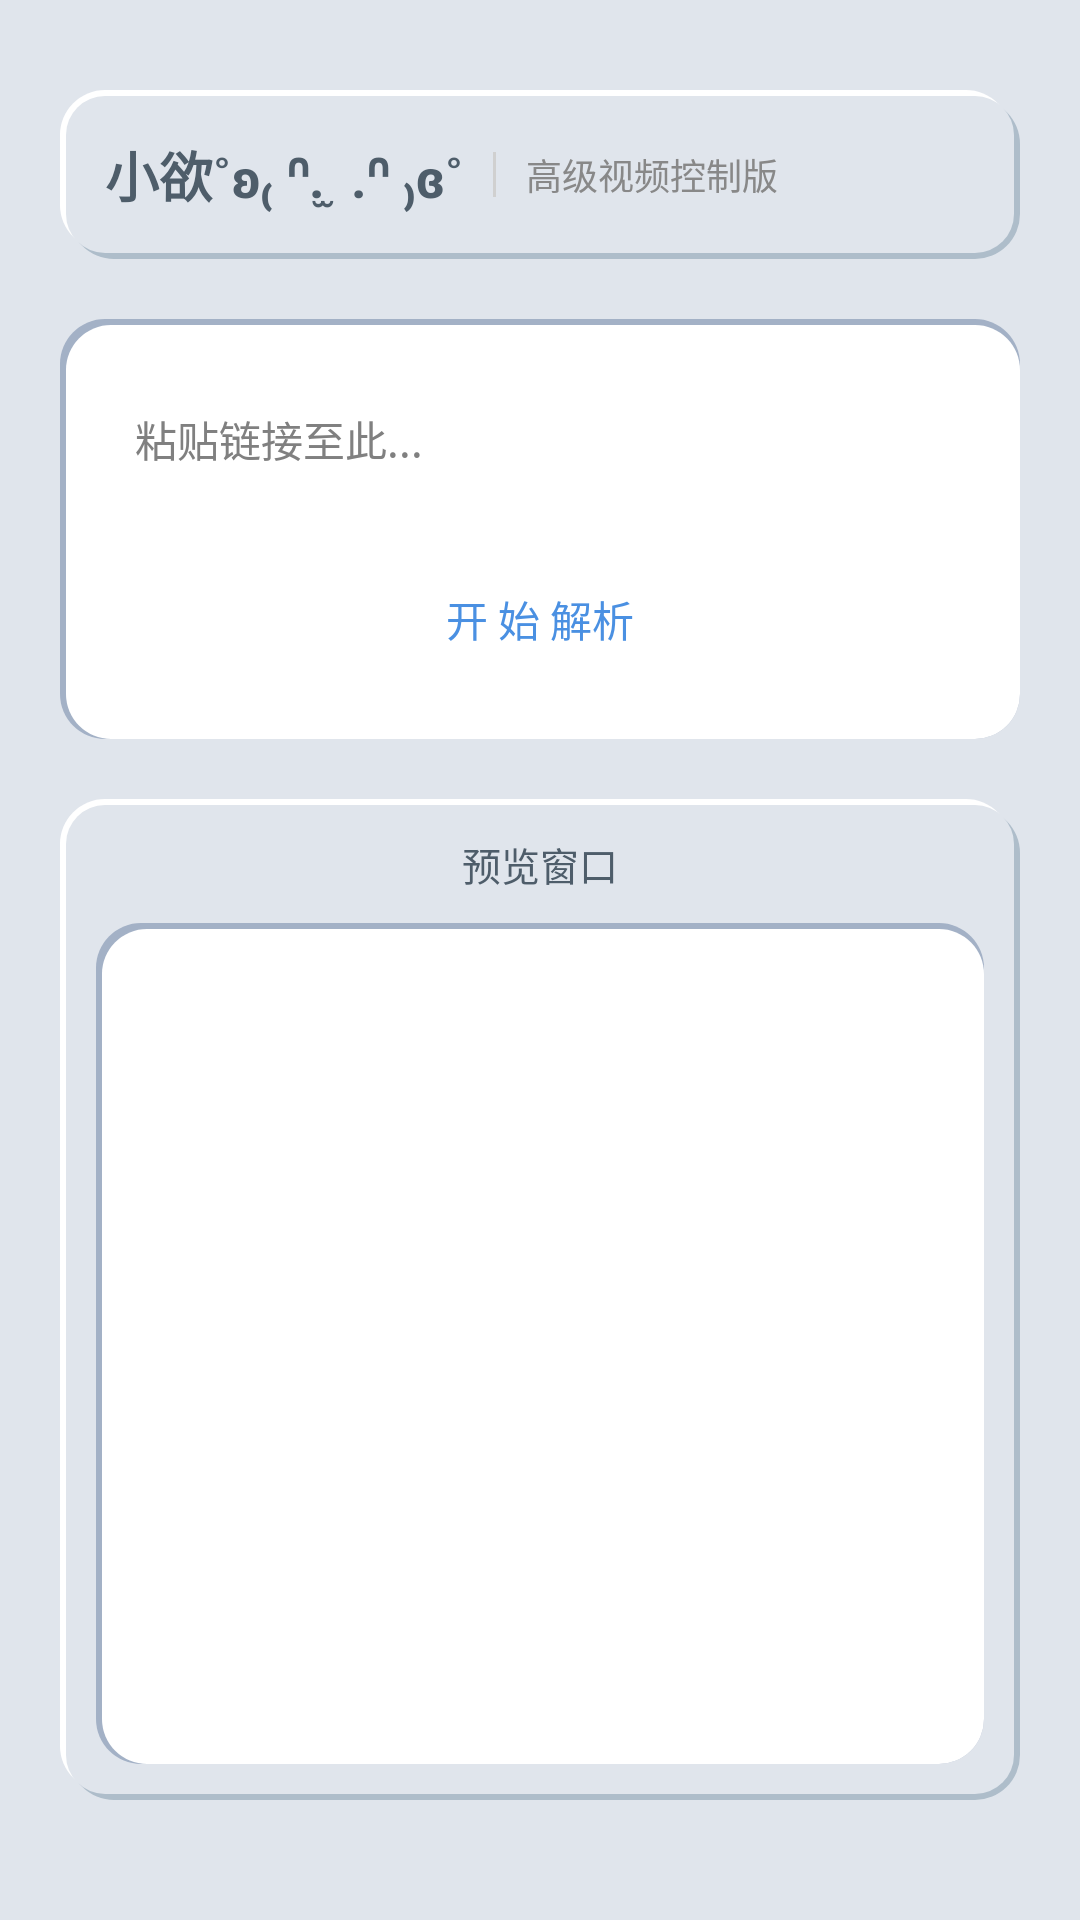

Here is an Android app screen rendered from its layout file. Give the layout XML and the strings, colors and styles it references.
<!-- AndroidManifest.xml: application theme android:Theme.NoTitleBar -->
<!-- res/layout/activity_watermark.xml -->
<?xml version="1.0" encoding="utf-8"?>
<RelativeLayout xmlns:android="http://schemas.android.com/apk/res/android"
    android:layout_width="match_parent"
    android:layout_height="match_parent"
    android:background="#E0E5EC"
    android:padding="20dp">

    <LinearLayout
        android:id="@+id/ll_header"
        android:layout_width="match_parent"
        android:layout_height="wrap_content"
        android:layout_marginTop="10dp"
        android:background="@drawable/nm_card_raised"
        android:gravity="center_vertical"
        android:orientation="horizontal"
        android:padding="15dp">
        <TextView
            android:layout_width="wrap_content"
            android:layout_height="wrap_content"
            android:text="小欲˚ʚ₍ ᐢ. ̫ .ᐢ ₎ɞ˚"
            android:textColor="#4E5D6A"
            android:textSize="18sp"
            android:textStyle="bold" />
        <View android:layout_width="1dp" android:layout_height="15dp" android:layout_marginHorizontal="10dp" android:background="#D0D0D0" />
        <TextView
            android:layout_width="wrap_content"
            android:layout_height="wrap_content"
            android:text="高级视频控制版"
            android:textColor="#888888"
            android:textSize="12sp" />
    </LinearLayout>

    <LinearLayout
        android:id="@+id/ll_input_card"
        android:layout_width="match_parent"
        android:layout_height="wrap_content"
        android:layout_below="@id/ll_header"
        android:layout_marginTop="20dp"
        android:background="@drawable/nm_input_inset"
        android:orientation="vertical"
        android:padding="15dp">

        <EditText
            android:id="@+id/et_url"
            android:layout_width="match_parent"
            android:layout_height="50dp"
            android:background="@null"
            android:hint="粘贴链接至此..."
            android:paddingLeft="10dp"
            android:textColor="#333333"
            android:textSize="14sp" />

        <Button
            android:id="@+id/btn_parse"
            android:layout_width="match_parent"
            android:layout_height="50dp"
            android:layout_marginTop="10dp"
            android:background="@drawable/selector_neumorph_btn"
            android:text="开 始 解析"
            android:textColor="#4A90E2"
            android:stateListAnimator="@null" />
    </LinearLayout>

    <RelativeLayout
        android:id="@+id/preview_container"
        android:layout_width="match_parent"
        android:layout_height="match_parent"
        android:layout_below="@id/ll_input_card"
        android:layout_above="@+id/download_console"
        android:layout_marginTop="20dp"
        android:layout_marginBottom="20dp"
        android:background="@drawable/nm_card_raised"
        android:padding="12dp">

        <TextView
            android:id="@+id/tv_title"
            android:layout_width="wrap_content"
            android:layout_height="wrap_content"
            android:layout_centerHorizontal="true"
            android:layout_marginBottom="10dp"
            android:text="预览窗口"
            android:textColor="#4E5D6A"
            android:textSize="13sp" />

        <FrameLayout
            android:layout_width="match_parent"
            android:layout_height="match_parent"
            android:layout_below="@id/tv_title"
            android:background="@drawable/nm_input_inset">
            
            <VideoView
                android:id="@+id/video_view"
                android:layout_width="match_parent"
                android:layout_height="match_parent"
                android:layout_gravity="center"
                android:visibility="gone" />

            <RelativeLayout
                android:id="@+id/video_control_layout"
                android:layout_width="match_parent"
                android:layout_height="50dp"
                android:layout_gravity="bottom"
                android:background="#99000000" 
                android:paddingHorizontal="10dp"
                android:visibility="gone">

                <ImageButton
                    android:id="@+id/btn_video_play"
                    android:layout_width="35dp"
                    android:layout_height="35dp"
                    android:layout_centerVertical="true"
                    android:background="@drawable/selector_neumorph_btn"
                    android:src="@android:drawable/ic_media_pause"
                    android:padding="6dp"
                    android:scaleType="centerInside" />

                <ImageButton
                    android:id="@+id/btn_video_fullscreen"
                    android:layout_width="35dp"
                    android:layout_height="35dp"
                    android:layout_alignParentRight="true"
                    android:layout_centerVertical="true"
                    android:background="@drawable/selector_neumorph_btn"
                    android:src="@android:drawable/ic_menu_zoom"
                    android:padding="6dp"
                    android:scaleType="centerInside" />

                <SeekBar
                    android:id="@+id/video_seekbar"
                    android:layout_width="match_parent"
                    android:layout_height="wrap_content"
                    android:layout_centerVertical="true"
                    android:layout_toRightOf="@id/btn_video_play"
                    android:layout_toLeftOf="@id/btn_video_fullscreen"
                    android:layout_marginHorizontal="5dp"
                    android:progressTint="#4A90E2"
                    android:thumbTint="#4A90E2" />
            </RelativeLayout>

            <ImageView
                android:id="@+id/image_preview"
                android:layout_width="match_parent"
                android:layout_height="match_parent"
                android:layout_gravity="center"
                android:scaleType="centerInside"
                android:visibility="gone" />

            <RelativeLayout
                android:id="@+id/loading_layout"
                android:layout_width="wrap_content"
                android:layout_height="wrap_content"
                android:layout_centerInParent="true"
                android:visibility="gone">
                <ProgressBar
                    android:layout_width="40dp"
                    android:layout_height="40dp"
                    android:indeterminateTint="#4A90E2" />
            </RelativeLayout>
        </FrameLayout>

        <TextView
            android:id="@+id/tv_image_index"
            android:layout_width="wrap_content"
            android:layout_height="wrap_content"
            android:layout_alignParentBottom="true"
            android:layout_centerHorizontal="true"
            android:layout_marginBottom="15dp"
            android:background="@drawable/nm_card_inset"
            android:paddingHorizontal="12dp"
            android:paddingVertical="4dp"
            android:textColor="#888888"
            android:textSize="11sp"
            android:visibility="gone" />

        <TextView
            android:id="@+id/tv_swipe_hint"
            android:layout_width="wrap_content"
            android:layout_height="wrap_content"
            android:layout_above="@id/tv_image_index"
            android:layout_centerHorizontal="true"
            android:layout_marginBottom="5dp"
            android:text="左右滑动切换图片"
            android:textColor="#BBBBBB"
            android:textSize="10sp"
            android:visibility="gone" />
    </RelativeLayout>

    <LinearLayout
        android:id="@+id/download_console"
        android:layout_width="match_parent"
        android:layout_height="wrap_content"
        android:layout_alignParentBottom="true"
        android:layout_marginBottom="10dp"
        android:background="@drawable/nm_card_raised"
        android:orientation="vertical"
        android:padding="15dp"
        android:visibility="gone">

        <Button
            android:id="@+id/btn_download_video"
            android:layout_width="match_parent"
            android:layout_height="50dp"
            android:background="@drawable/selector_neumorph_btn"
            android:text="保存无水印视频"
            android:textColor="#4A90E2"
            android:textStyle="bold"
            android:stateListAnimator="@null"
            android:visibility="gone" />

        <LinearLayout
            android:id="@+id/ll_image_download"
            android:layout_width="match_parent"
            android:layout_height="wrap_content"
            android:orientation="horizontal"
            android:visibility="gone">
            <Button
                android:id="@+id/btn_download_current"
                android:layout_width="0dp"
                android:layout_height="50dp"
                android:layout_weight="1"
                android:layout_marginRight="10dp"
                android:background="@drawable/selector_neumorph_btn"
                android:text="保存当前图"
                android:textColor="#555555"
                android:textSize="12sp"
                android:stateListAnimator="@null" />
            <Button
                android:id="@+id/btn_download_all"
                android:layout_width="0dp"
                android:layout_height="50dp"
                android:layout_weight="1"
                android:background="@drawable/selector_neumorph_btn"
                android:text="保存全集"
                android:textColor="#555555"
                android:textSize="12sp"
                android:stateListAnimator="@null" />
        </LinearLayout>
    </LinearLayout>
</RelativeLayout>
<!-- resources referenced by this layout -->
<resources>
  <!-- drawable nm_card_raised (drawable) -->
  <?xml version="1.0" encoding="utf-8"?>
  <layer-list xmlns:android="http://schemas.android.com/apk/res/android">
      <item android:left="3dp" android:top="3dp">
          <shape>
              <corners android:radius="15dp" />
              <solid android:color="#AEBDCA" />
          </shape>
      </item>
      <item android:right="3dp" android:bottom="3dp">
          <shape>
              <corners android:radius="15dp" />
              <solid android:color="#FFFFFF" />
          </shape>
      </item>
      <item android:left="2dp" android:top="2dp" android:right="2dp" android:bottom="2dp">
          <shape>
              <corners android:radius="13dp" />
              <solid android:color="#E0E5EC" />
          </shape>
      </item>
  </layer-list>
  <!-- drawable nm_input_inset (drawable) -->
  <?xml version="1.0" encoding="utf-8"?>
  <layer-list xmlns:android="http://schemas.android.com/apk/res/android">
      <item>
          <shape><corners android:radius="15dp" /><solid android:color="#A3B1C6" /></shape>
      </item>
      <item android:left="2dp" android:top="2dp">
          <shape><corners android:radius="15dp" /><solid android:color="#FFFFFF" /></shape>
      </item>
      <item android:left="3dp" android:top="3dp" android:right="2dp" android:bottom="2dp">
          <shape><corners android:radius="13dp" /><solid android:color="#00000000" /></shape>
      </item>
  </layer-list>
</resources>
